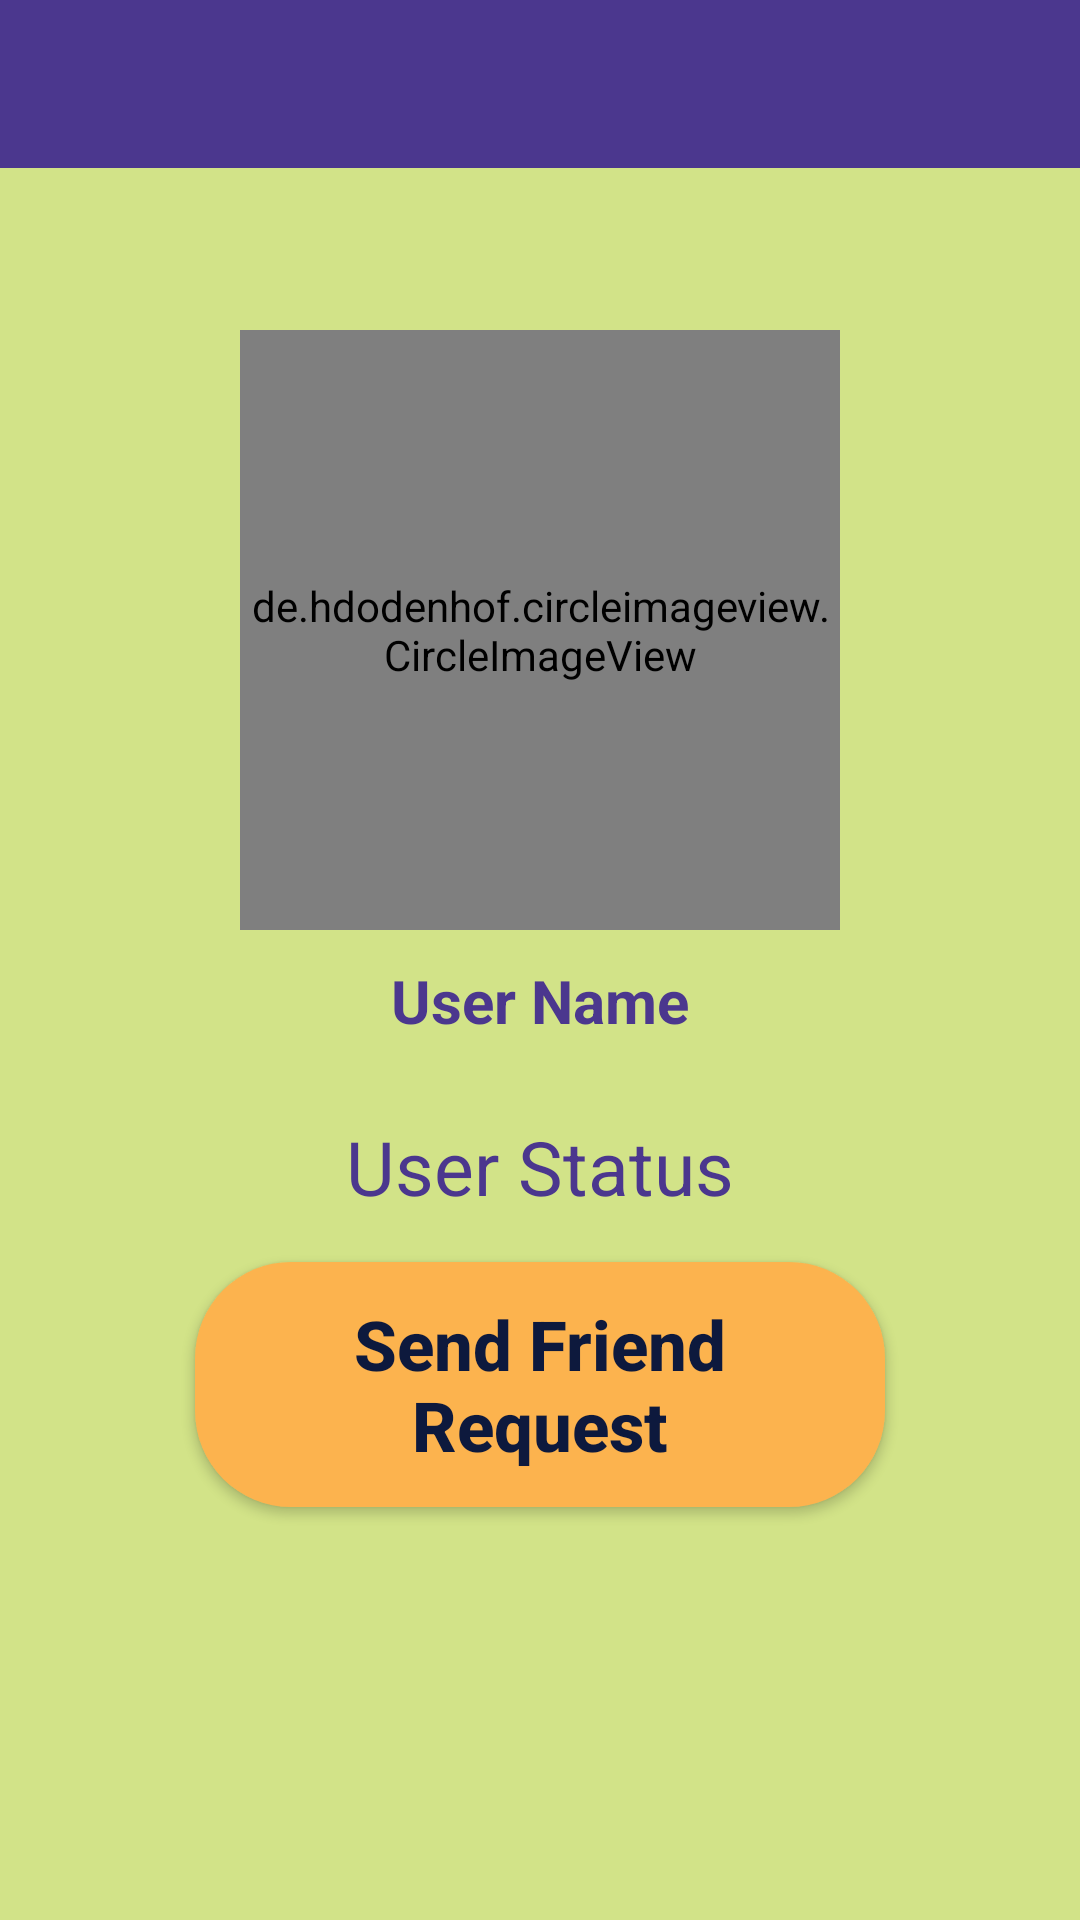

The Android layout XML behind this screen, and the referenced resources:
<!-- AndroidManifest.xml: application theme AppTheme.NoActionBar -->
<!-- res/layout/activity_user_profile.xml -->
<?xml version="1.0" encoding="utf-8"?>
<RelativeLayout
    xmlns:android="http://schemas.android.com/apk/res/android"
    xmlns:app="http://schemas.android.com/apk/res-auto"
    xmlns:tools="http://schemas.android.com/tools"
    android:layout_width="match_parent"
    android:layout_height="match_parent"
    android:background="#D2E388"
    tools:context=".activities.UserProfileActivity">

    <androidx.appcompat.widget.Toolbar
        android:id="@+id/userProfileToolbar"
        android:layout_width="match_parent"
        android:layout_height="?attr/actionBarSize"
        android:background="#4B378E"
        app:titleTextColor="#D2E388"
        app:popupTheme="@style/AppTheme.PopupOverlay" />

    <de.hdodenhof.circleimageview.CircleImageView
        android:id="@+id/visitUserProfileImage"
        android:layout_width="200dp"
        android:layout_height="200dp"
        android:layout_centerHorizontal="true"
        android:src="@drawable/profileimage"
        android:layout_marginTop="110dp"/>

    <TextView
        android:id="@+id/visitUserName"
        android:layout_width="match_parent"
        android:layout_height="wrap_content"
        android:text="User Name"
        android:layout_below="@id/visitUserProfileImage"
        android:layout_marginLeft="15dp"
        android:layout_marginRight="15dp"
        android:textSize="20sp"
        android:textStyle="bold"
        android:textColor="#4B378E"
        android:layout_marginTop="10dp"
        android:textAlignment="center"
        android:gravity="center_horizontal"
        android:textAllCaps="false"/>

    <TextView
        android:id="@+id/visitUserStatus"
        android:layout_width="match_parent"
        android:layout_height="wrap_content"
        android:text="User Status"
        android:layout_below="@id/visitUserName"
        android:layout_marginLeft="15dp"
        android:layout_marginRight="15dp"
        android:textSize="25sp"
        android:textColor="#4B378E"
        android:layout_marginTop="25dp"
        android:textAlignment="center"
        android:gravity="center_horizontal"
        android:textAllCaps="false"/>

    <Button
        android:id="@+id/sendMessageRequestButton"
        android:layout_width="match_parent"
        android:layout_height="wrap_content"
        android:layout_below="@id/visitUserStatus"
        android:layout_marginTop="15dp"
        android:text="Send Friend Request"
        android:textAllCaps="false"
        android:textSize="23sp"
        android:textStyle="bold"
        android:background="@drawable/stylerounded"
        android:textColor="#0D193D"
        android:layout_marginLeft="65dp"
        android:layout_marginRight="65dp"/>

    <Button
        android:id="@+id/declineMessageRequestButton"
        android:layout_width="match_parent"
        android:layout_height="wrap_content"
        android:layout_below="@id/sendMessageRequestButton"
        android:layout_marginTop="15dp"
        android:text="Cancel Friend Request"
        android:textAllCaps="false"
        android:textSize="23sp"
        android:textStyle="bold"
        android:background="@drawable/stylerounded"
        android:textColor="#0D193D"
        android:layout_marginLeft="65dp"
        android:layout_marginRight="65dp"
        android:visibility="invisible"/>

</RelativeLayout>
<!-- resources referenced by this layout -->
<resources>
  <!-- drawable stylerounded (drawable) -->
  <?xml version="1.0" encoding="utf-8"?>
  <shape xmlns:android="http://schemas.android.com/apk/res/android">
  
      <solid android:color="#FCB34E" />
  
      <padding
          android:top="12dp"
          android:bottom="12dp"
          android:right="12dp"
          android:left="12dp"
          />
  
      <corners android:radius="32dp" />
  
  </shape>
  <style name="AppTheme.PopupOverlay" parent="ThemeOverlay.AppCompat.Light" />
  <style name="AppTheme.NoActionBar">
          <item name="windowActionBar">false</item>
          <item name="windowNoTitle">true</item>
      </style>
</resources>
